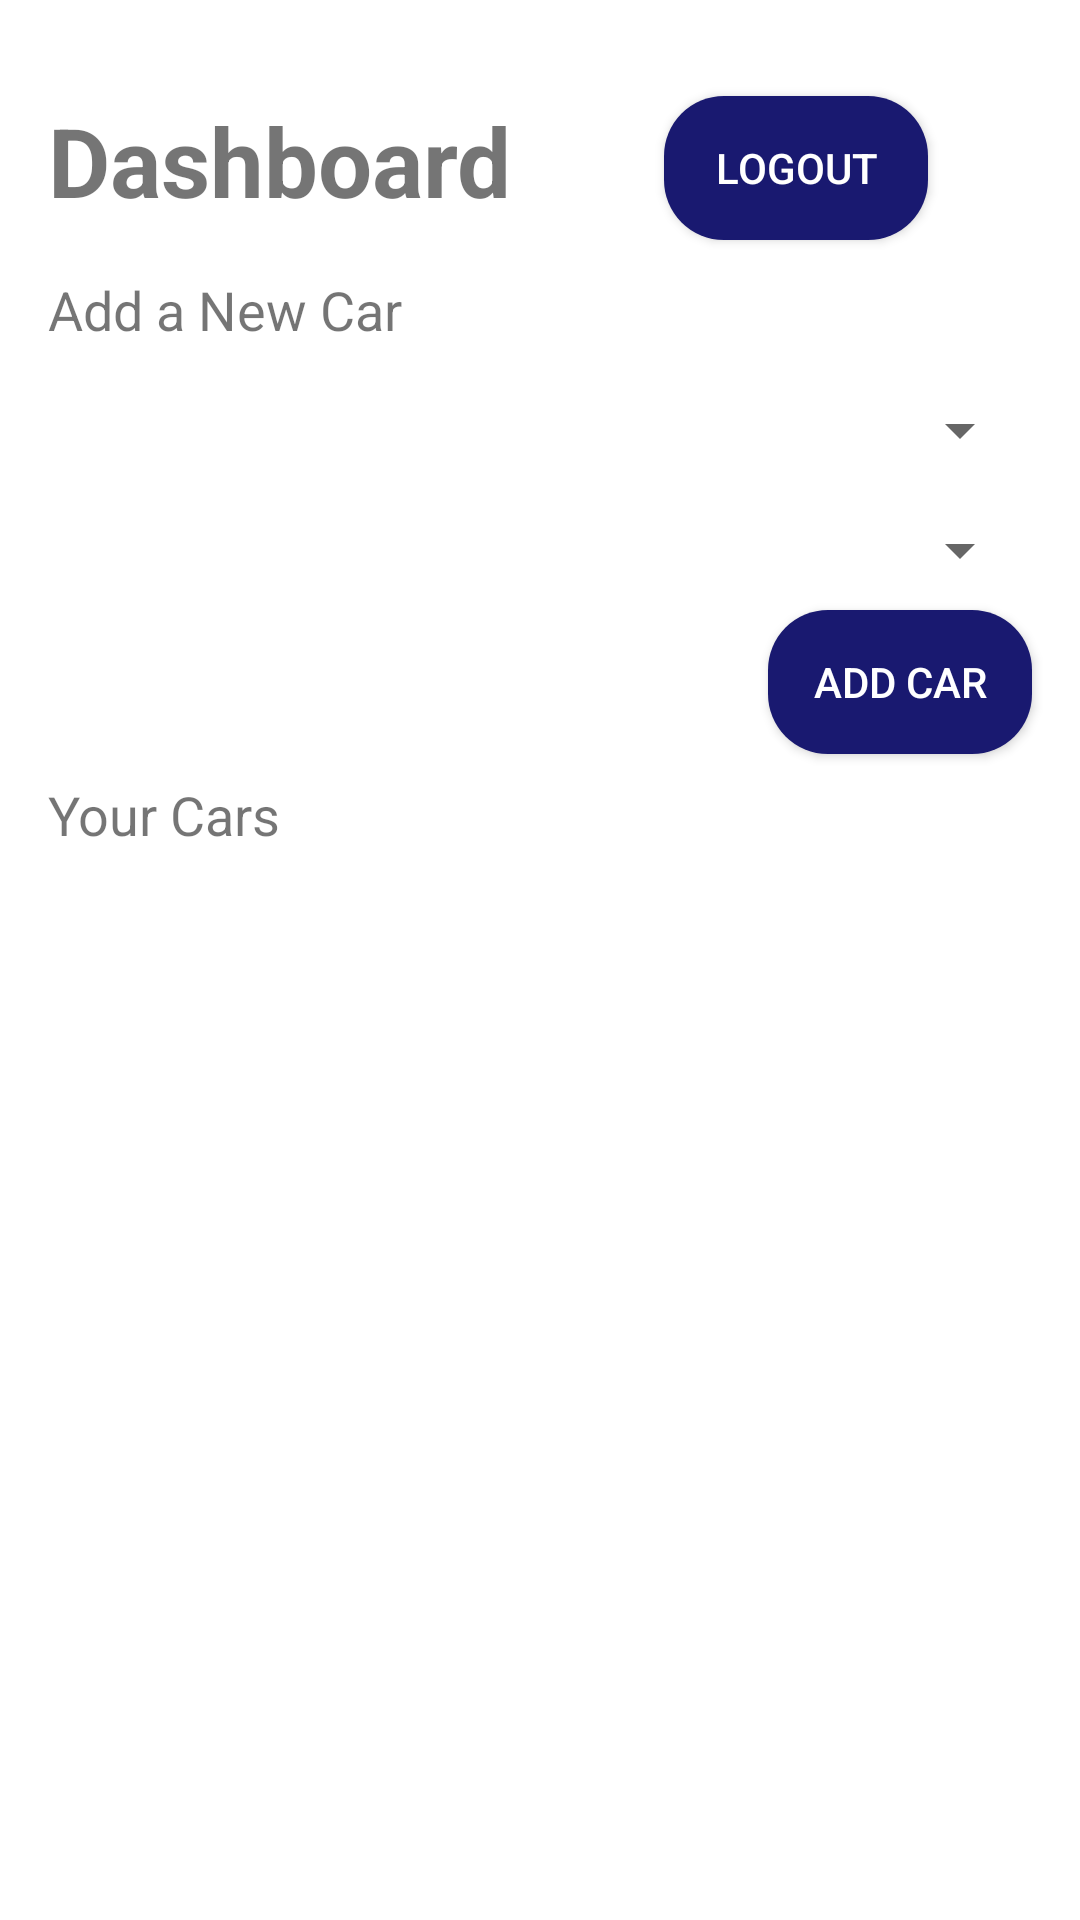

Here is an Android app screen rendered from its layout file. Give the layout XML and the strings, colors and styles it references.
<!-- AndroidManifest.xml: application theme Theme.ScoutoTask -->
<!-- res/layout/fragment_dashboard.xml -->
<?xml version="1.0" encoding="utf-8"?>
<androidx.constraintlayout.widget.ConstraintLayout xmlns:android="http://schemas.android.com/apk/res/android"
    android:layout_width="match_parent"
    android:layout_height="match_parent"
    xmlns:app="http://schemas.android.com/apk/res-auto">

    <TextView
        android:id="@+id/tvDashboard"
        android:layout_width="wrap_content"
        android:layout_height="wrap_content"
        android:text="Dashboard"
        android:textSize="32sp"
        android:textStyle="bold"
        app:layout_constraintStart_toStartOf="parent"
        app:layout_constraintTop_toTopOf="parent"
        android:layout_marginStart="16dp"
        android:layout_marginEnd="16dp"
        android:layout_marginTop="32dp"/>

    <Button
        android:id="@+id/btnLogout"
        android:layout_width="wrap_content"
        android:layout_height="wrap_content"
        android:text="Logout"
        app:layout_constraintEnd_toEndOf="parent"
        app:layout_constraintTop_toTopOf="parent"
        app:layout_constraintStart_toEndOf="@id/tvDashboard"
        android:textColor="@color/white"
        android:background="@drawable/rounded_button"
        android:layout_marginStart="16dp"
        android:layout_marginEnd="16dp"
        android:layout_marginTop="32dp"/>

    <TextView
        android:id="@+id/tvAddNewCar"
        android:layout_width="wrap_content"
        android:layout_height="wrap_content"
        android:text="Add a New Car"
        android:textSize="18sp"
        app:layout_constraintStart_toStartOf="parent"
        app:layout_constraintTop_toBottomOf="@id/tvDashboard"
        android:layout_margin="16dp"/>

    <Spinner
        android:id="@+id/spnMake"
        android:layout_width="0dp"
        android:layout_height="wrap_content"
        android:prompt="@string/makePrompt"
        app:layout_constraintStart_toStartOf="parent"
        app:layout_constraintEnd_toEndOf="parent"
        app:layout_constraintTop_toBottomOf="@id/tvAddNewCar"
        android:layout_marginTop="16dp"
        android:layout_marginStart="16dp"
        android:layout_marginEnd="16dp"
        android:padding="8dp" />

    <Spinner
        android:id="@+id/spnModel"
        android:layout_width="0dp"
        android:layout_height="wrap_content"
        android:prompt="@string/modelPrompt"
        app:layout_constraintStart_toStartOf="parent"
        app:layout_constraintEnd_toEndOf="parent"
        app:layout_constraintTop_toBottomOf="@id/spnMake"
        android:layout_marginTop="16dp"
        android:layout_marginStart="16dp"
        android:layout_marginEnd="16dp"
        android:padding="8dp" />

    <Button
        android:id="@+id/addCarBtn"
        android:layout_width="wrap_content"
        android:layout_height="wrap_content"
        app:layout_constraintEnd_toEndOf="parent"
        app:layout_constraintTop_toBottomOf="@id/spnModel"
        android:text="Add Car"
        android:layout_marginTop="8dp"
        android:layout_marginEnd="16dp"
        android:textColor="@color/white"
        android:background="@drawable/rounded_button"/>

    <TextView
        android:id="@+id/tvYourCars"
        android:layout_width="wrap_content"
        android:layout_height="wrap_content"
        android:text="Your Cars"
        android:textSize="18sp"
        app:layout_constraintStart_toStartOf="parent"
        app:layout_constraintTop_toBottomOf="@id/addCarBtn"
        android:layout_marginTop="8dp"
        android:layout_marginStart="16dp"/>

    <androidx.recyclerview.widget.RecyclerView
        android:id="@+id/rvCars"
        android:layout_width="match_parent"
        android:layout_height="0dp"
        app:layout_constraintTop_toBottomOf="@id/tvYourCars"
        app:layout_constraintBottom_toBottomOf="parent"
        android:paddingTop="16dp"
        android:layout_marginStart="16dp"
        android:layout_marginEnd="16dp"/>

</androidx.constraintlayout.widget.ConstraintLayout>
<!-- resources referenced by this layout -->
<resources>
  <color name="white">#FFFFFFFF</color>
  <!-- drawable rounded_button (drawable) -->
  <?xml version="1.0" encoding="utf-8"?>
  <shape xmlns:android="http://schemas.android.com/apk/res/android">
      <solid android:color="@color/mn_blue"/>
      <corners android:radius="20dp"/>
  </shape>
  <string name="makePrompt">Select Car Make</string>
  <string name="modelPrompt">Select Car Model</string>
  <style name="Theme.ScoutoTask" parent="Theme.MaterialComponents.DayNight.DarkActionBar">
          
          <item name="colorPrimary">@color/purple_500</item>
          <item name="colorPrimaryVariant">@color/purple_700</item>
          <item name="colorOnPrimary">@color/white</item>
          
          <item name="colorSecondary">@color/teal_200</item>
          <item name="colorSecondaryVariant">@color/teal_700</item>
          <item name="colorOnSecondary">@color/black</item>
          
          <item name="android:statusBarColor">?attr/colorPrimaryVariant</item>
          
      </style>
  <color name="mn_blue">#191970</color>
  <color name="purple_500">#FF6200EE</color>
  <color name="purple_700">#FF3700B3</color>
  <color name="teal_200">#FF03DAC5</color>
  <color name="teal_700">#FF018786</color>
  <color name="black">#FF000000</color>
</resources>
